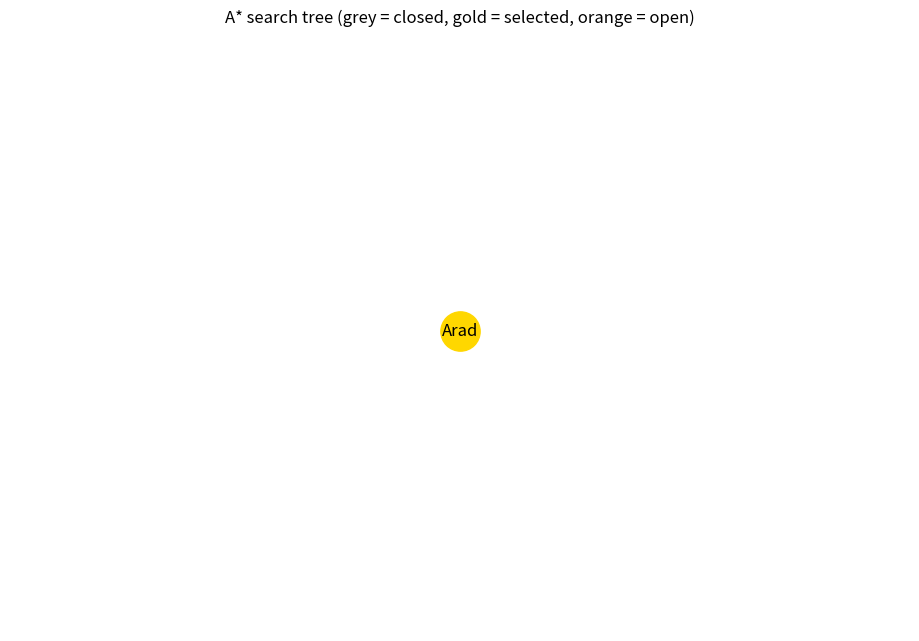
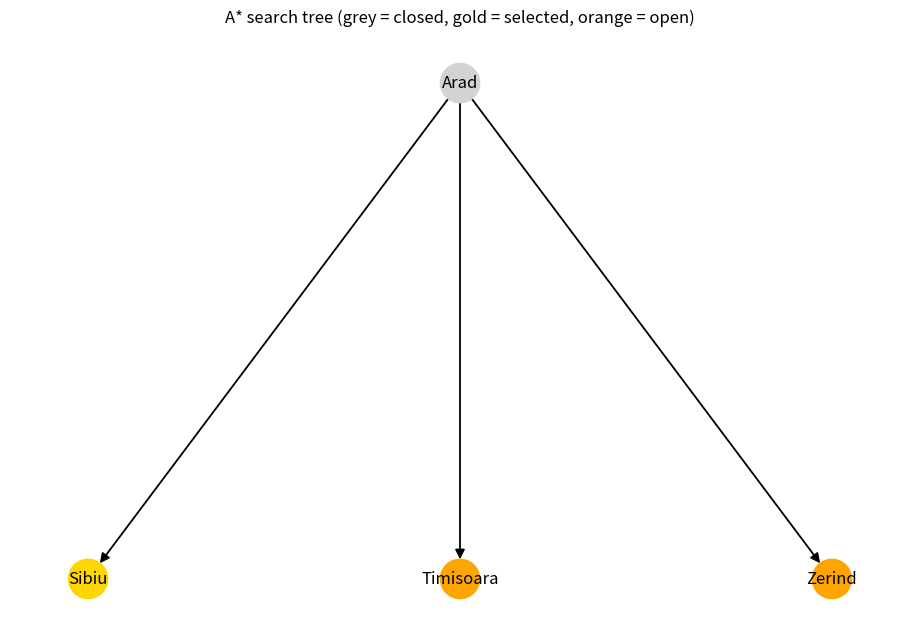
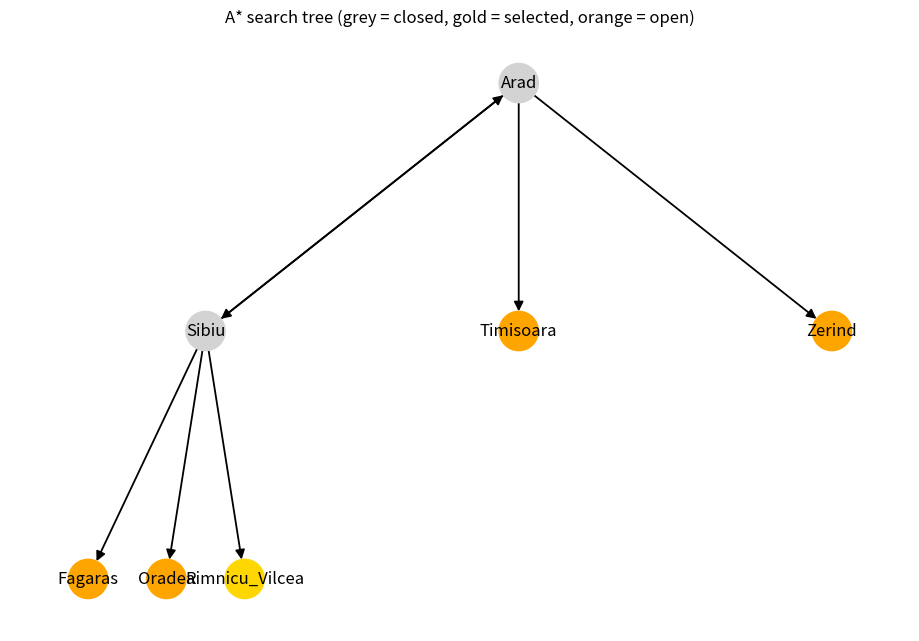
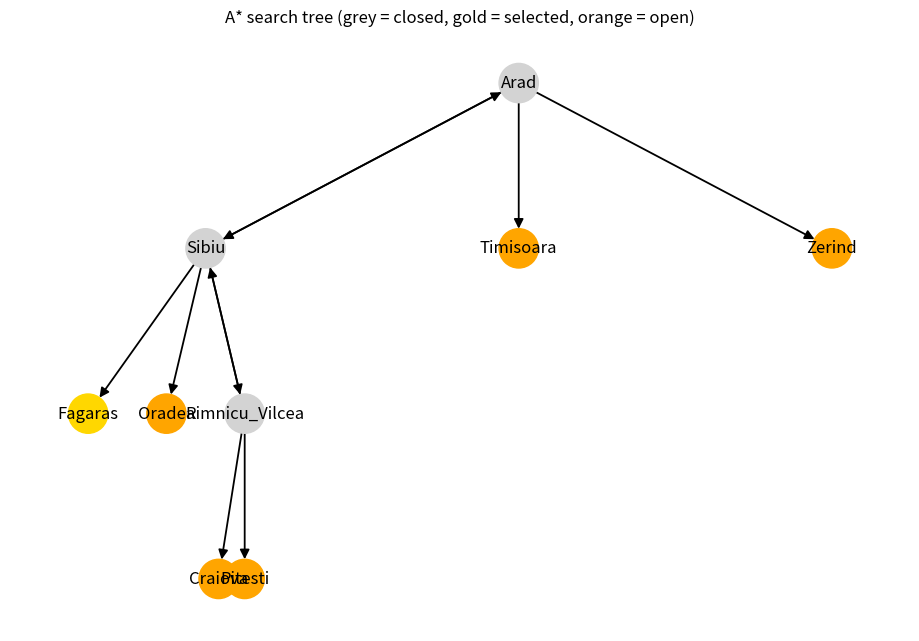
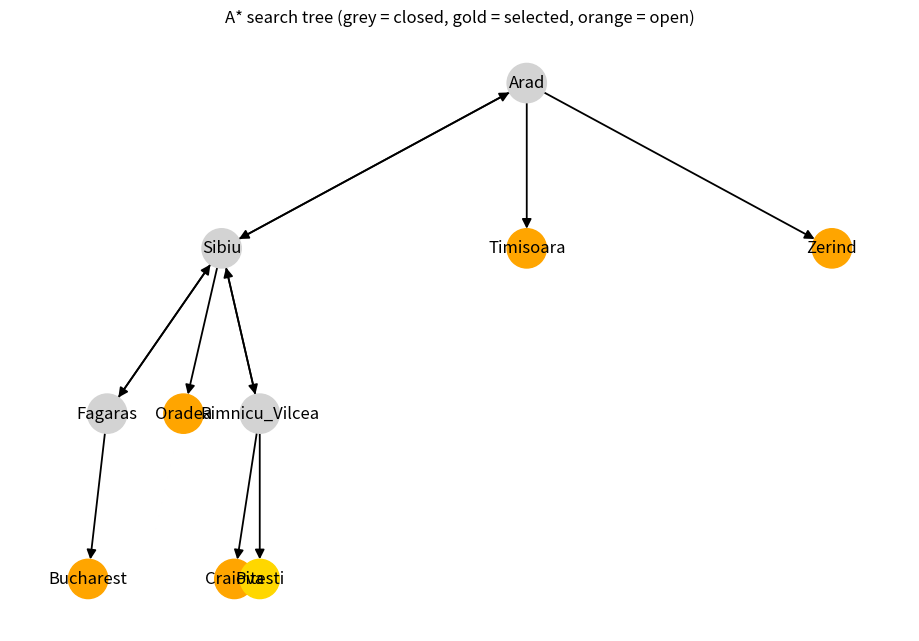
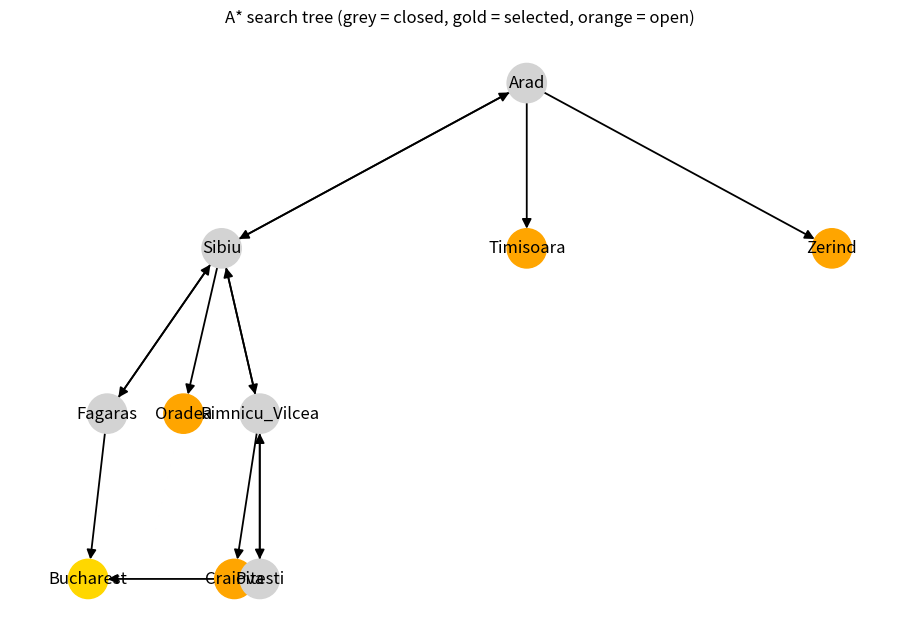
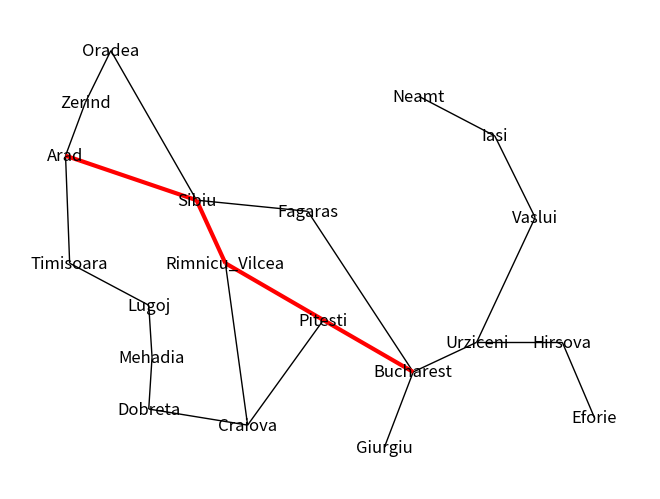

Recreate these plots in Python, in order.
'''
Find the best route from Arad to Bucharest given the following graph and heuristic.
'''


import heapq
import matplotlib.pyplot as plt
import networkx as nx


# Define weighted undirected edges.
list_of_edges = [
    ('Arad', 'Sibiu', 140), # kilometers
    ('Arad', 'Timisoara', 118),
    ('Arad', 'Zerind', 75),

    ('Bucharest', 'Fagaras', 211),
    ('Bucharest', 'Giurgiu', 90),
    ('Bucharest', 'Pitesti', 101),
    ('Bucharest', 'Urziceni', 85),

    ('Craiova', 'Dobreta', 120),
    ('Craiova', 'Pitesti', 138),
    ('Craiova', 'Rimnicu_Vilcea', 146),

    #('Dobreta', 'Craiova', 120),
    ('Dobreta', 'Mehadia', 75),

    ('Eforie', 'Hirsova', 86),

    #('Fagaras', 'Bucharest', 211),
    ('Fagaras', 'Sibiu', 99),
    
    #('Giurgiu', 'Bucharest', 90),

    #('Hirsova', 'Eforie', 86),
    ('Hirsova', 'Urziceni', 98),

    ('Iasi', 'Neamt', 87),
    ('Iasi', 'Vaslui', 92),

    ('Lugoj', 'Mehadia', 70),
    ('Lugoj', 'Timisoara', 111),

    #('Mehadia', 'Lugoj', 70),
    #('Mehadia', 'Dobreta', 75),

    #('Neamt', 'Iasi', 87),

    ('Oradea', 'Sibiu', 151),
    ('Oradea', 'Zerind', 71),

    #('Pitesti', 'Bucharest', 101),
    #('Pitesti', 'Craiova', 138),
    ('Pitesti', 'Rimnicu_Vilcea', 97),

    #('Rimnicu_Vilcea', 'Craiova', 146),
    #('Rimnicu_Vilcea', 'Pitesti', 97),
    ('Rimnicu_Vilcea', 'Sibiu', 80),

    #('Sibiu', 'Arad', 140),
    #('Sibiu', 'Fagaras', 99),
    #('Sibiu', 'Oradea', 151),
    #('Sibiu', 'Rimnicu_Vilcea', 80),

    #('Timisoara', 'Arad', 118),
    #('Timisoara', 'Lugoj', 111),

    #('Urziceni', 'Bucharest', 85),
    #('Urziceni', 'Hirsova', 98),
    ('Urziceni', 'Vaslui', 142),

    #('Vaslui', 'Iasi', 92),
    #('Vaslui', 'Urziceni', 142),

    #('Zerind', 'Arad', 75),
    #('Zerind', 'Oradea', 71)
]


# Build an undirected graph.
undirected_graph = nx.Graph()
for u, v, w in list_of_edges:
    undirected_graph.add_edge(u, v, weight = w)


# Lay out the undirected graph.
dictionary_of_cities_and_positions = {
    'Arad': (43, -92),
    'Bucharest': (465, -267),
    'Craiova': (264, -310),
    'Dobreta': (144, -297),
    'Eforie': (685, -304),
    'Fagaras': (337, -137),
    'Giurgiu': (430, -328),
    'Hirsova': (646, -243),
    'Iasi': (564, -76),
    'Lugoj': (144, -213),
    'Mehadia': (148, -255),
    'Neamt': (472, -44),
    'Oradea': (98, -7),
    'Pitesti': (356, -225),
    'Rimnicu_Vilcea': (237, -179),
    'Sibiu': (202, -128),
    'Timisoara': (48, -179),
    'Urziceni': (542, -243),
    'Vaslui': (613, -142),
    'Zerind': (67, -49)
}


# Define a heuristic of estimates of straight line distances to goal Bucharest.
heuristic = {
    'Arad': 366,
    'Bucharest': 0,
    'Craiova': 160,
    'Dobreta': 242,
    'Eforie': 161,
    'Fagaras': 176,
    'Giurgiu': 77,
    'Hirsova': 151,
    'Iasi': 226,
    'Lugoj': 244,
    'Mehadia': 241,
    'Neamt': 234,
    'Oradea': 380,
    'Pitesti': 98,
    'Rimnicu_Vilcea': 193,
    'Sibiu': 253,
    'Timisoara': 329,
    'Urziceni': 80,
    'Vaslui': 199,
    'Zerind': 374
}


def describe(min_heap) -> str:
    '''
    The min heap is a list satisfying requirements for a min heap.
    The first element of the min heap is the element in the heap with the minimal estimated total distance.
    However, while all of the elements of the heap satisfy the requirements for a min heap,
    the elements other than the first may not necessarily be sorted by estimated total distance. 
    '''
    items: list[tuple[float, float, str, str | None]] = sorted(min_heap)
    if not items:
        return "The min heap is empty."
    parts = [
        f"(f = {f:.0f}, g = {g:.0f}, location = {n}, preceding location = {p})"
        for f, g, n, p in items
    ]
    return "The min heap currently contains\n" + "\n".join(parts) + "."


def _hierarchy_pos(
    G: nx.DiGraph,
    root: str,
    *,
    x_center: float = 0.5,
    total_width: float = 1.0,
    vertical_gap: float = 1.0,
    vertical_loc: float = 0.0,
    _pos_cache: dict[str, tuple[float, float]] | None = None,
    _visited: set[str] | None = None
) -> dict[str, tuple[float, float]]:
    """
    Recursively compute (x, y) coordinates that lay a **tree** out top-down.

    The routine now includes *cycle protection*: if `root` (or any descendant)
    is encountered again while the recursion is still active, that branch is
    ignored so the call stack cannot grow indefinitely.

    Parameters
    ----------
    G
        A directed graph that is *supposed* to represent an exploration tree.
        If spurious back-edges have turned it into a DAG or a graph with
        cycles, those extra edges are safely ignored.
    root
        The node to treat as the root of the layout.
    x_center, total_width, vertical_gap, vertical_loc
        Usual layout parameters (unchanged).
    _pos_cache, _visited
        Internal parameters used to accumulate results and remember the nodes
        already placed.  **Do not supply manually.**

    Returns
    -------
    dict
        Mapping ``node → (x, y)`` suitable for `networkx.draw`.
    """
    # ------------------------------------------------------------------ setup
    if _pos_cache is None:
        _pos_cache = {}
    if _visited is None:
        _visited = set()

    # If we've already placed this node, bail out — prevents infinite recursion
    if root in _visited:
        return _pos_cache
    _visited.add(root)

    # ------------------------------------------------------------------ place
    _pos_cache[root] = (x_center, vertical_loc)

    children = list(G.successors(root))
    if not children:                # leaf ⇒ nothing more to lay out
        return _pos_cache

    # ---------------------------------------------------------------- recurse
    dx = total_width / len(children)              # width for each subtree
    next_x = x_center - total_width / 2 + dx / 2  # centre of leftmost child

    for child in children:
        if child in _visited:        # skip back-edge to an ancestor/older node
            continue
        _hierarchy_pos(
            G,
            child,
            x_center=next_x,
            total_width=dx,
            vertical_gap=vertical_gap,
            vertical_loc=vertical_loc - vertical_gap,
            _pos_cache=_pos_cache,
            _visited=_visited,
        )
        next_x += dx

    return _pos_cache


def draw_search_tree(search_tree: nx.DiGraph,
                     closed: set[str],
                     open_heap: list[tuple[float, float, str, str | None]],
                     *,
                     selected: str | None = None,
                     solution_path: set[str] = set()) -> None:
    """Visualise the exploration tree with a tidy, top-down layout."""

    # ---------- colour coding --------------------------------------------- #
    open_nodes = {n for _, _, n, _ in open_heap}
    colours = []
    for n in search_tree.nodes():
        if n in solution_path:                 # final solution path → red
            colours.append("firebrick")
        elif n == selected: # just chosen for expansion
            colours.append("gold")
        elif n in closed:                      # already expanded     → grey
            colours.append("lightgrey")
        elif n in open_nodes:                  # still in frontier    → orange
            colours.append("orange")
        else:
            colours.append("white")            # should not happen

    # ---------- layout ----------------------------------------------------- #
    # The root is the unique node with in-degree 0 (there is only one).
    try:
        root = next(n for n in search_tree.nodes() if search_tree.in_degree(n) == 0)
    except StopIteration:                      # defensive fallback
        root = next(iter(search_tree))

    pos = _hierarchy_pos(search_tree, root, vertical_gap = 1.5)

    # ---------- draw ------------------------------------------------------- #
    plt.figure(figsize=(9, 6))
    nx.draw(
        search_tree,
        pos,
        with_labels=True,
        node_color=colours,
        node_size=800,
        arrows=True,
        arrowsize=14,
        width=1.3,
    )
    plt.title("A* search tree (grey = closed, gold = selected, orange = open)")
    plt.show()


'''
A* search expands the node n in a min heap with the minimal estimated total distance f from start through n to goal.
A* search estimates a total distance as the sum of the distance g so far to reach n and the estimated distance h from n to goal.

In comparison to A* search, greedy search expands the node in a min heap with the minimal estimated distance h from n to goal.
Greedy search expands the node in a priority queue with the minimum heuristic.
Greedy search makes a locally optimal choice with the hope of finding a global optimum.
Greedy search does not generally produce a global optimum but may approximate a global optimum in reasonable time.
'''
def perform_A_star_search(
    graph: nx.Graph,
    start: str,
    goal: str,
    heuristic
):
    print("We begin by placing a node representing the start on a min heap ordered by estimated total distance.")
    initial_distance_so_far = 0
    initial_estimated_distance_from_node_to_goal = heuristic[start]
    initial_estimated_total_distance = initial_distance_so_far + initial_estimated_distance_from_node_to_goal
    initial_preceding_location = None
    node_representing_start = (initial_estimated_total_distance, initial_distance_so_far, start, initial_preceding_location)

    min_heap: list[tuple[float, float, str, str | None]] = []
    heapq.heappush(min_heap, node_representing_start)
    print(describe(min_heap))

    print(f"We place location {start} in a search tree.")
    search_tree = nx.DiGraph()
    search_tree.add_node(start)

    set_of_locations_corresponding_to_expanded_nodes: set[str] = set()
    dictionary_of_locations_and_preceding_locations: dict[str, str] = {}

    g_best: dict[str, float] = {start: 0.0} # cheapest g discovered so far

    step = 0
    while min_heap:

        # Select.
        estimated_total_distance, distance_so_far, location, preceding_location = heapq.heappop(min_heap)

        print(
            f"\nStep {step}\n" +
            "We select a node from the min heap. This node has minimal estimated total distance and is " +
            f"({estimated_total_distance}, {distance_so_far}, {location}, {preceding_location}).\n" +
            "We draw the search tree."
        )

        draw_search_tree(search_tree, set_of_locations_corresponding_to_expanded_nodes, min_heap, selected = location)

        if preceding_location is not None:
            dictionary_of_locations_and_preceding_locations.setdefault(location, preceding_location)

        if location == goal:
            print("Since this is the goal node, the search halts here.\n")
            path = [location]
            while location != start:
                location = dictionary_of_locations_and_preceding_locations[location]
                path.append(location)
            path.reverse()
            return path, distance_so_far

        print(
            f"We expand this node.\n"
            f"The distance so far g is {distance_so_far}. "
            f"The estimated distance from {location} to goal {goal} h is {heuristic[location]}. "
            f"The estimated total distance from start {start} through {location} to goal {goal} f is {estimated_total_distance}."
        )

        # Expand.
        set_of_locations_corresponding_to_expanded_nodes.add(location)

        for neighbor in graph.neighbors(location):
            weight = graph[location][neighbor]["weight"]
            tentative_distance = distance_so_far + weight

            search_tree.add_edge(location, neighbor)

            if neighbor in set_of_locations_corresponding_to_expanded_nodes:
                print(
                    f"I consider the edge ({location}, {neighbor}) whose distance is {weight}. "
                    f"The tentative distance to go from {location} to {neighbor} would be g = {tentative_distance}. "
                    f"However, {neighbor} has already been expanded, so I can take no further action regarding this edge."
                )
                continue

            old_g = g_best.get(neighbor, float("inf"))
            if tentative_distance < old_g:
                # A better (or first) path has been found.
                g_best[neighbor] = tentative_distance
                f_cand = tentative_distance + heuristic[neighbor]
                heapq.heappush(min_heap, (f_cand, tentative_distance, neighbor, location))

                #search_tree.add_edge(location, neighbor)

                if old_g == float("inf"):
                    sentence = (
                        f"    This is the first recorded path to {neighbor}. "
                        f"I therefore update a representation of {neighbor} to (f = {f_cand}, g = {tentative_distance}, node = '{neighbor}', parent = '{location}'), "
                        f"and place this represention on the open list."
                    )
                else:
                    old_f = old_g + heuristic[neighbor]
                    sentence = (
                        f"    This route is better than the previously known "
                        f"one (old f = {old_f:.0f}). I update {neighbor} accordingly "
                        f"and re-queue it with the improved priority f = {f_cand:.0f}."
                    )
                print(
                    f"  I examine edge {location} → {neighbor} with cost {weight}. "
                    f"The provisional cost to {neighbor} is g = {tentative_distance}. "
                    f"{sentence}"
                )
                print("  " + describe(min_heap))
            else:
                print(
                    f"  I examine edge {location} → {neighbor} with cost {weight}. "
                    f"The provisional cost would be g = {tentative_distance}, which is "
                    f"no better than the best cost already recorded for {neighbor} "
                    f"(g = {old_g}). Consequently, I leave {neighbor} unchanged; "
                    f"it remains on the open list with its existing priority."
                )

        # Finish step with a fresh queue overview.
        print("  At the end of this expansion step, " + describe(min_heap))

        step += 1

    # If we exit the loop, the open list is empty and the goal was not reached.
    return None, float("inf")


# Run A* start from Arad to Bucharest.
start = 'Arad'
goal = 'Bucharest'
list_of_nodes_from_start_to_goal, cost_of_traveling_from_start_to_goal = perform_A_star_search(undirected_graph, start, goal, heuristic)

print(f"Path from {start} to {goal}: {list_of_nodes_from_start_to_goal}")
print(f"Cost of traveling from {start} to {goal}: {cost_of_traveling_from_start_to_goal}")

list_of_edges_from_start_to_goal = []
if list_of_nodes_from_start_to_goal is not None:
    list_of_edges_from_start_to_goal = list(
        zip(list_of_nodes_from_start_to_goal[:-1], list_of_nodes_from_start_to_goal[1:])
    )

# Draw the undirected graph.
nx.draw(undirected_graph, dictionary_of_cities_and_positions, with_labels = True, node_size = 0)

# overlay the edges from start to goal to form a thick red path.
nx.draw_networkx_edges(
    undirected_graph,
    dictionary_of_cities_and_positions,
    edgelist = list_of_edges_from_start_to_goal,
    width = 3,
    edge_color = 'red'
)

plt.show()
